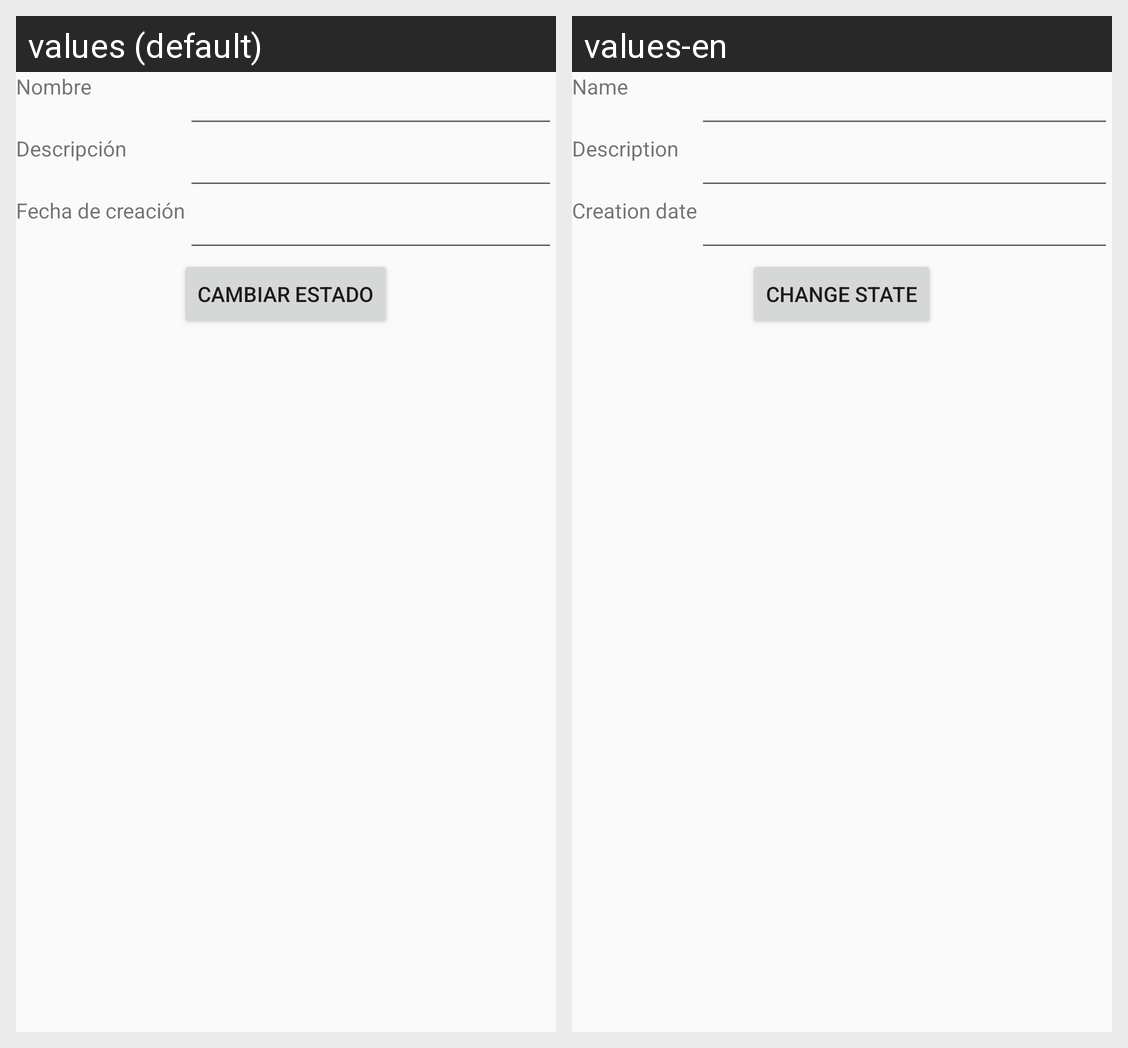

Translations of the strings shown on this Android screen, per locale in the grid:
Android screen res/layout/activity_inventory.xml rendered under 2 locales, left to right: values (default), values-en. Device: Nexus 5 (rendered at 1080×1920; each locale shown at half size, 540×960, under a caption strip naming it); theme AppTheme.
Strings drawn on this screen, with the default value and each locale's value (text and hints the layout hard-codes, and strings that could not be matched under every locale, appear in the picture but are not listed):

txvName
  values: Nombre
  values-en: Name

txvDescription
  values: Descripción
  values-en: Description

txvCreationDate
  values: Fecha de creación
  values-en: Creation date

btnChangeState
  values: Cambiar Estado
  values-en: Change State
